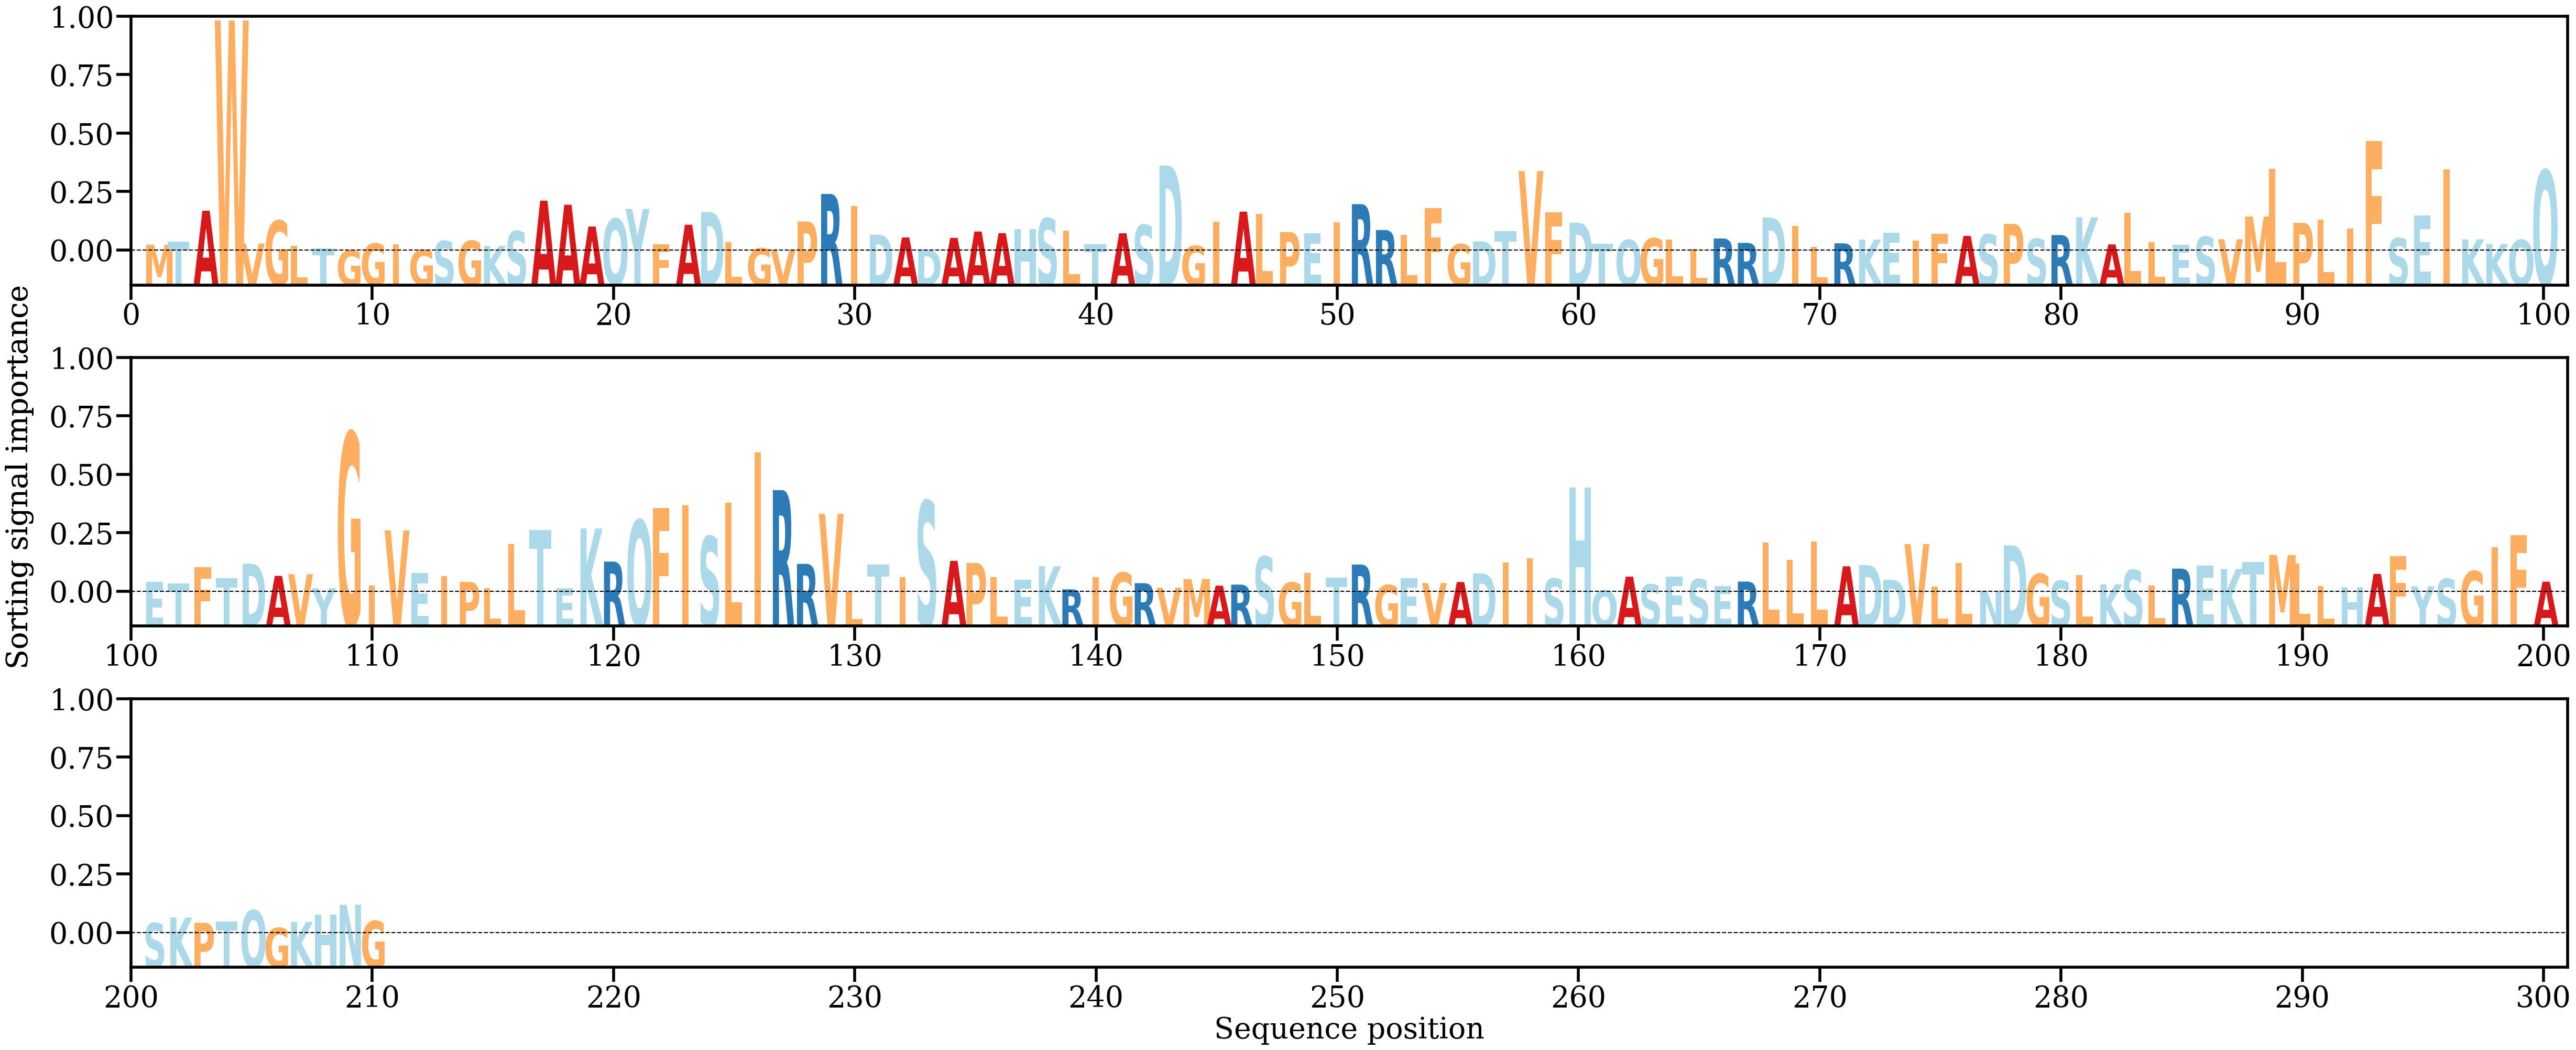

Source data for this figure (header and first rows):
AA, Alpha
M, [0.00111693]
T, [0.0016744]
A, [0.00724005]
W, [0.04148258]
V, [0.00132488]
G, [0.00543488]
L, [0.00093634]
T, [0.00048307]
G, [8.772996e-05]
G, [0.00131923]
I, [0.00119663]
G, [0.00017367]
S, [0.00177827]
G, [0.00181213]
K, [0.00090009]
S, [0.00353486]
A, [0.00904501]
A, [0.00830792]
A, [0.00439221]
Q, [0.0057826]
Y, [0.00756401]
F, [0.00116523]
A, [0.0047153]
D, [0.00699701]
L, [0.0015977]
G, [0.00048155]
V, [0.00018647]
P, [0.00529937]
R, [0.01024988]
I, [0.00806826]
D, [0.00292036]
A, [0.00242302]
D, [0.00025668]
A, [0.00235075]
A, [0.00349143]
A, [0.0031884]
H, [0.00388427]
S, [0.00586576]
L, [0.003686]
T, [0.00118695]
A, [0.00317551]
S, [0.00466014]
D, [0.01537633]
G, [0.00090417]
I, [0.00526834]
A, [0.00707367]
L, [0.00663565]
P, [0.00338951]
E, [0.00313725]
I, [0.00515942]
R, [0.00841665]
R, [0.00375723]
L, [0.00293347]
F, [0.00770932]
G, [0.00120008]
D, [0.00170065]
T, [0.00351269]
V, [0.01436762]
F, [0.00692995]
D, [0.00508073]
... 150 more rows
